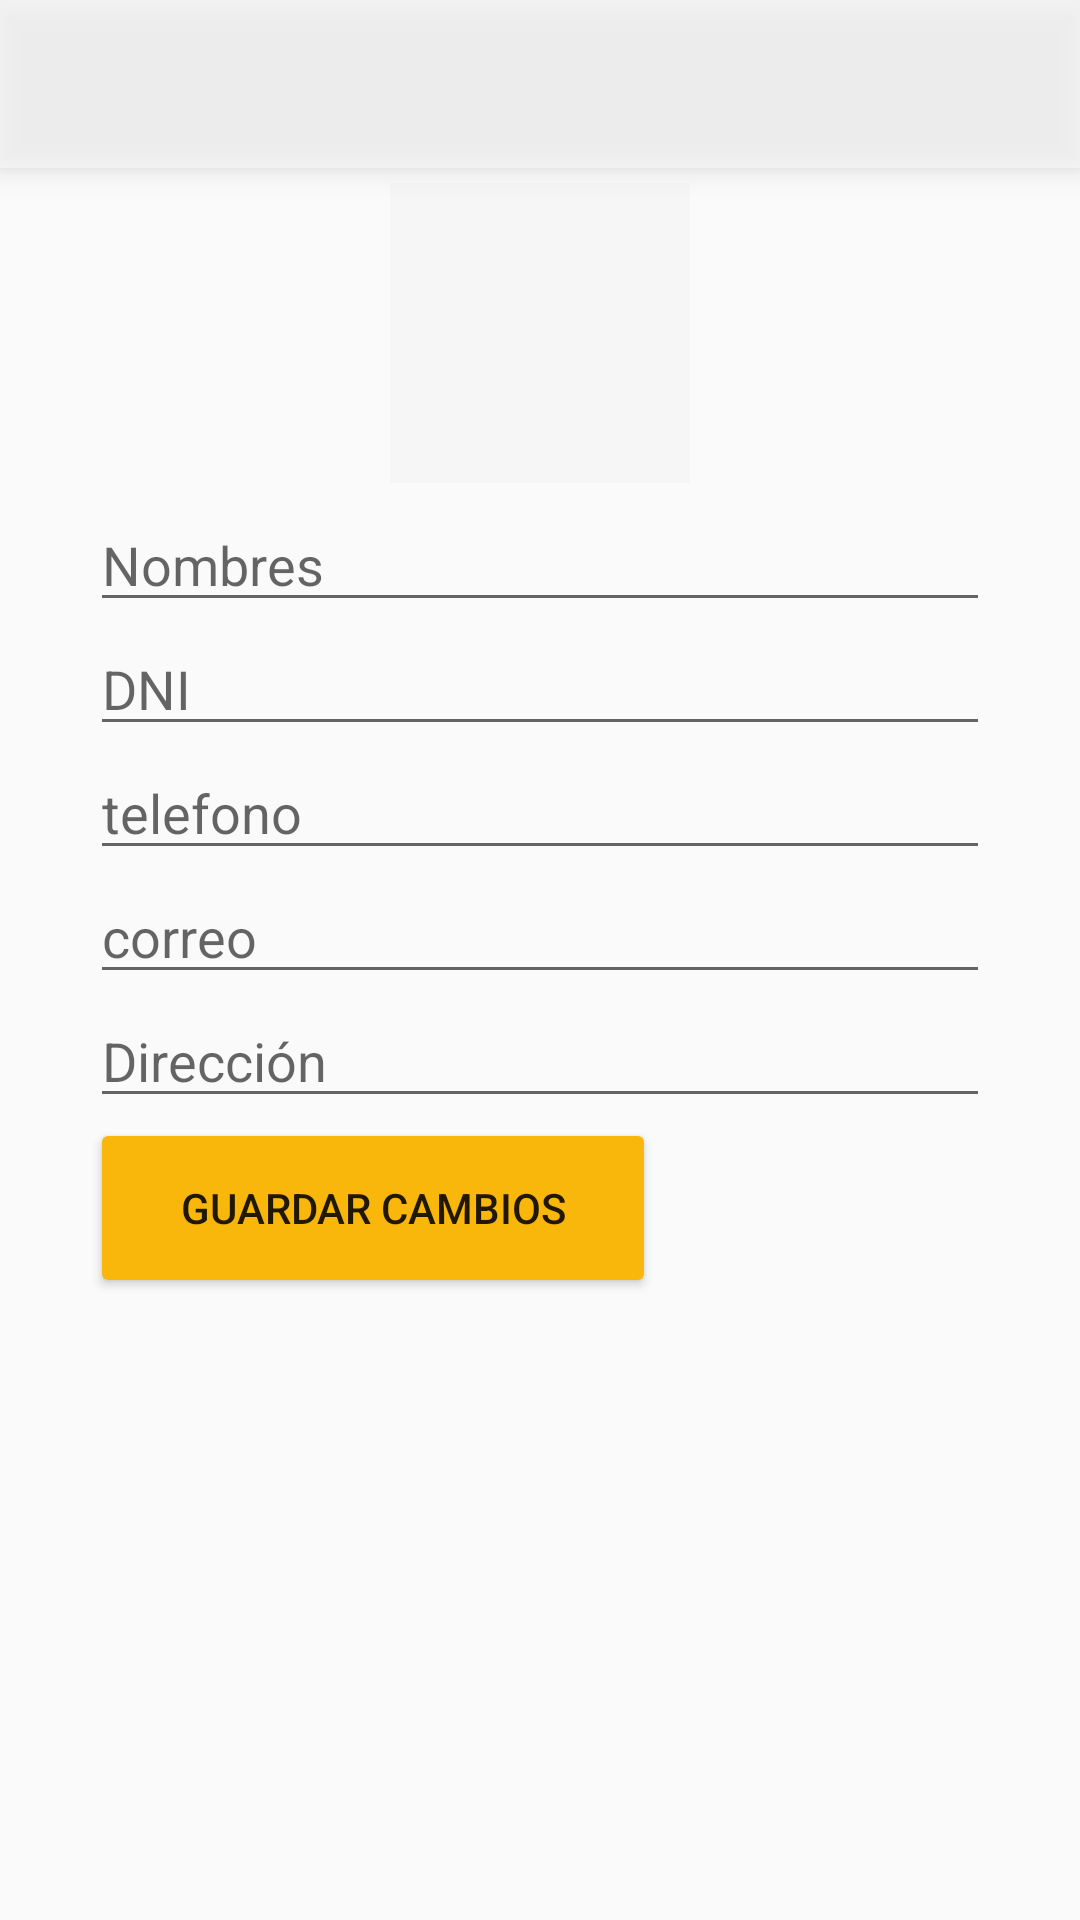

The Android layout XML behind this screen, and the referenced resources:
<!-- AndroidManifest.xml: application theme AppTheme -->
<!-- res/layout/fragment_editar_perfil.xml -->
<androidx.constraintlayout.widget.ConstraintLayout
    xmlns:android="http://schemas.android.com/apk/res/android"
    xmlns:app="http://schemas.android.com/apk/res-auto"
    xmlns:tools="http://schemas.android.com/tools"
    android:layout_width="match_parent"
    android:layout_height="match_parent"
    tools:context=".Perfil.PerfilFragments.PerfilEditar">

    <androidx.appcompat.widget.Toolbar
        android:id="@+id/perfil_editar_toolbar"
        android:layout_width="match_parent"
        android:layout_height="wrap_content"
        android:background="@color/colorPrimaryAlpha"
        android:elevation="6dp"
        android:minHeight="?attr/actionBarSize"
        app:layout_constraintEnd_toEndOf="parent"
        app:layout_constraintStart_toStartOf="parent"
        app:layout_constraintTop_toTopOf="parent" />

    
    <ImageView
        android:id="@+id/perfil_editarfoto"
        android:layout_width="100dp"
        android:layout_height="100dp"
        android:layout_marginTop="5dp"
        android:background="@color/colorPrimaryAlpha"
        app:layout_constraintTop_toBottomOf="@+id/perfil_editar_toolbar"
        app:layout_constraintStart_toStartOf="parent"
        app:layout_constraintEnd_toEndOf="parent" />

    <Button
        android:id="@+id/perfil_editar_btn_foto"
        android:layout_width="50dp"
        android:layout_height="50dp"
        android:layout_marginTop="30dp"
        android:background="@drawable/photoscamera"
        app:layout_constraintTop_toBottomOf="@+id/perfil_editar_toolbar"
        app:layout_constraintStart_toStartOf="parent"
        app:layout_constraintEnd_toEndOf="parent"
         />


    <LinearLayout
        android:layout_width="300dp"
        android:layout_height="380dp"
        android:layout_marginTop="30dp"
        android:orientation="vertical"
        android:layout_gravity="center"
        app:layout_constraintTop_toBottomOf="@+id/perfil_editar_btn_foto"
        app:layout_constraintStart_toStartOf="parent"
        app:layout_constraintEnd_toEndOf="parent"
        >

        <EditText
            android:id="@+id/perfil_nombres"
            android:layout_width="match_parent"
            android:layout_height="wrap_content"
            android:maxLines="1"
            android:inputType="text"
            android:hint="Nombres" />

        <EditText
            android:id="@+id/perfil_dni"
            android:layout_width="match_parent"
            android:layout_height="wrap_content"
            android:maxLines="1"
            android:hint="DNI"
            android:inputType="number"/>

        <EditText
            android:id="@+id/perfil_telefono"
            android:layout_width="match_parent"
            android:layout_height="wrap_content"
            android:maxLines="1"
            android:hint="telefono"
            android:inputType="number"/>

        <EditText
            android:id="@+id/perfil_correo"
            android:layout_width="match_parent"
            android:layout_height="wrap_content"
            android:maxLines="1"
            android:inputType="text"
            android:hint="correo" />

        <EditText
            android:id="@+id/perfil_direccion"
            android:layout_width="match_parent"
            android:layout_height="wrap_content"
            android:maxLines="1"
            android:inputType="text"
            android:hint="Dirección" />

        <Button
            android:id="@+id/btn_guardar_cambios"
            android:layout_width="wrap_content"
            android:layout_height="60dp"
            android:text="Guardar cambios"
            android:theme="@style/AppTheme.Bienvenida_Button" />

    </LinearLayout>

</androidx.constraintlayout.widget.ConstraintLayout>
<!-- resources referenced by this layout -->
<resources>
  <color name="colorPrimaryAlpha">#c2f5f5f5</color>
  <style name="AppTheme.Bienvenida_Button" parent="Base.Widget.AppCompat.Button">
          <item name="android:background">@drawable/btn_orange_rounded</item>
          <item name="colorButtonNormal">@color/colorPrimary</item>
          <item name="android:paddingTop">15sp</item>
          <item name="android:paddingRight">30dp</item>
          <item name="android:paddingBottom">15sp</item>
          <item name="android:paddingLeft">30dp</item>
      </style>
  <style name="AppTheme" parent="Theme.AppCompat.Light.NoActionBar">
          <item name="colorPrimary">@color/colorPrimary</item>
          <item name="colorPrimaryDark">@color/colorPrimaryDark</item>
          <item name="colorAccent">@color/colorAccent</item>
          <item name="android:windowAnimationStyle">@null</item>
      </style>
  <!-- drawable btn_orange_rounded (drawable) -->
  <shape
      xmlns:android="http://schemas.android.com/apk/res/android"
      android:shape="rectangle"   >
  
      <solid
          android:color="@color/colorPrimary" >
      </solid>
  
      <corners
          android:radius="10dp"   >
      </corners>
  
  </shape>
  
  
  <color name="colorPrimary">#F9B60B</color>
  <color name="colorPrimaryDark">#004157</color>
  <color name="colorAccent">#022938</color>
</resources>
